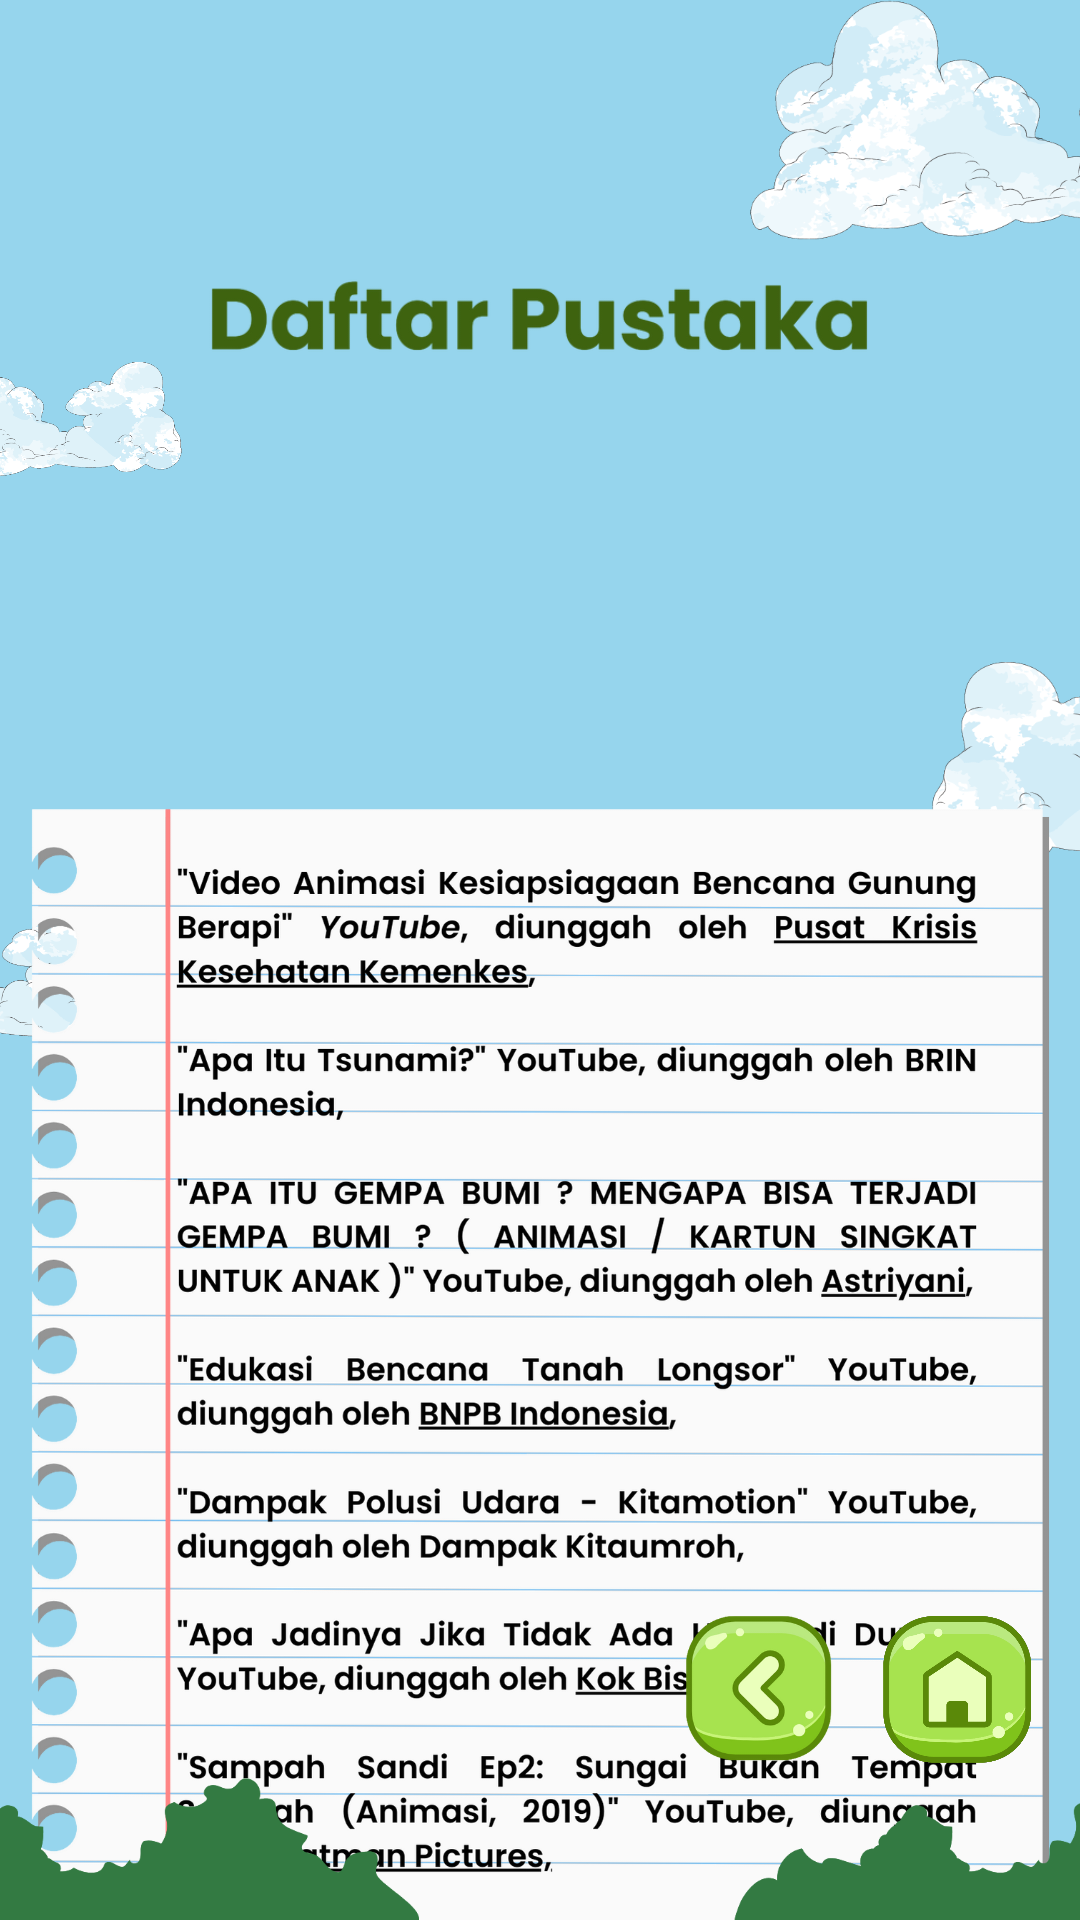

Here is an Android app screen rendered from its layout file. Give the layout XML and the strings, colors and styles it references.
<!-- AndroidManifest.xml: application theme Theme.EcoGuardian -->
<!-- res/layout/activity_references.xml -->
<?xml version="1.0" encoding="utf-8"?>
<androidx.constraintlayout.widget.ConstraintLayout xmlns:android="http://schemas.android.com/apk/res/android"
    xmlns:app="http://schemas.android.com/apk/res-auto"
    xmlns:tools="http://schemas.android.com/tools"
    android:layout_width="match_parent"
    android:layout_height="match_parent"
    android:background="@color/blue_sky"
    tools:context=".ReferencesActivity">

    <include
        layout="@layout/background"
        android:layout_width="match_parent"
        android:layout_height="match_parent"/>

    <ImageView
        android:id="@+id/img_dapus_text"
        android:layout_width="220dp"
        android:layout_height="50dp"
        android:layout_marginTop="80dp"
        android:src="@drawable/asset_text_dapus"
        app:layout_constraintEnd_toEndOf="parent"
        app:layout_constraintHorizontal_bias="0.497"
        app:layout_constraintStart_toStartOf="parent"
        app:layout_constraintTop_toTopOf="parent" />

    <ImageView
        android:layout_width="0dp"
        android:layout_height="600dp"
        android:layout_marginStart="8dp"
        android:layout_marginTop="48dp"
        android:layout_marginEnd="8dp"
        android:scaleType="fitCenter"
        android:src="@drawable/asset_dapus"
        app:layout_constraintEnd_toEndOf="parent"
        app:layout_constraintStart_toStartOf="parent"
        app:layout_constraintTop_toBottomOf="@id/img_dapus_text" />

    <ImageButton
        android:id="@+id/btn_prev"
        android:layout_width="50dp"
        android:layout_height="50dp"
        android:layout_marginEnd="16dp"
        android:background="@drawable/asset_button_prev"
        app:layout_constraintBottom_toBottomOf="@+id/btn_home"
        app:layout_constraintEnd_toStartOf="@id/btn_home"
        app:layout_constraintTop_toTopOf="@+id/btn_home" />

    <ImageButton
        android:id="@+id/btn_home"
        android:layout_width="50dp"
        android:layout_height="50dp"
        android:layout_marginEnd="16dp"
        android:layout_marginBottom="52dp"
        android:background="@drawable/asset_btn_home"
        app:layout_constraintBottom_toBottomOf="parent"
        app:layout_constraintEnd_toEndOf="parent" />

    <ImageView
        android:layout_width="200dp"
        android:layout_height="70dp"
        android:src="@drawable/asset_grass"
        android:layout_marginStart="-60dp"
        android:layout_marginBottom="-12dp"
        app:layout_constraintBottom_toBottomOf="parent"
        app:layout_constraintStart_toStartOf="parent"
        />

    <ImageView
        android:layout_width="200dp"
        android:layout_height="70dp"
        android:src="@drawable/asset_grass"
        android:layout_marginEnd="-84dp"
        android:layout_marginBottom="-12dp"
        app:layout_constraintBottom_toBottomOf="parent"
        app:layout_constraintEnd_toEndOf="parent"
        />


</androidx.constraintlayout.widget.ConstraintLayout>
<!-- res/layout/background.xml (included above) -->
<?xml version="1.0" encoding="utf-8"?>
<androidx.constraintlayout.widget.ConstraintLayout xmlns:android="http://schemas.android.com/apk/res/android"
    xmlns:app="http://schemas.android.com/apk/res-auto"
    android:layout_width="match_parent"
    android:layout_height="match_parent"
    android:background="@color/blue_sky">

    <ImageView
        android:id="@+id/imageView2"
        android:layout_width="180dp"
        android:layout_height="80dp"
        android:layout_marginEnd="-70dp"
        android:src="@drawable/asset_cloud"
        app:layout_constraintEnd_toEndOf="parent"
        app:layout_constraintTop_toTopOf="parent" />

    <ImageView
        android:id="@+id/imageView4"
        android:layout_width="180dp"
        android:layout_height="80dp"
        android:layout_marginTop="130dp"
        android:layout_marginEnd="-130dp"
        android:scaleX="-1"
        android:src="@drawable/asset_cloud"
        app:layout_constraintEnd_toEndOf="parent"
        app:layout_constraintTop_toBottomOf="@+id/imageView2" />

    <ImageView
        android:layout_width="100dp"
        android:layout_height="50dp"
        android:layout_marginStart="-40dp"
        android:layout_marginTop="32dp"
        android:src="@drawable/asset_cloud"
        app:layout_constraintStart_toStartOf="parent"
        app:layout_constraintTop_toBottomOf="@+id/imageView2" />


    <ImageView
        android:layout_width="140dp"
        android:layout_height="60dp"
        android:layout_marginStart="-85dp"
        android:src="@drawable/asset_cloud"
        app:layout_constraintStart_toStartOf="parent"
        app:layout_constraintTop_toBottomOf="@+id/imageView4" />

</androidx.constraintlayout.widget.ConstraintLayout>
<!-- resources referenced by this layout -->
<resources>
  <color name="blue_sky">#96D5ED</color>
  <!-- drawable asset_btn_home: png bitmap (drawable, 25490 bytes) -->
  <!-- drawable asset_button_prev: png bitmap (drawable, 33254 bytes) -->
  <!-- drawable asset_cloud: png bitmap (drawable, 90269 bytes) -->
  <!-- drawable asset_dapus: png bitmap (drawable, 658868 bytes) -->
  <!-- drawable asset_grass: png bitmap (drawable, 11387 bytes) -->
  <!-- drawable asset_text_dapus: png bitmap (drawable, 27448 bytes) -->
  <style name="Theme.EcoGuardian" parent="Theme.MaterialComponents.DayNight.NoActionBar">
          
          <item name="colorPrimary">@color/blue</item>
          <item name="colorPrimaryVariant">@color/blue_sky</item>
          <item name="colorOnPrimary">@color/white</item>
          
          <item name="colorSecondary">@color/blue_sky</item>
          <item name="colorSecondaryVariant">@color/blue</item>
          <item name="colorOnSecondary">@color/black</item>
          
          <item name="android:statusBarColor">?attr/colorPrimaryVariant</item>
          
      </style>
  <color name="blue">#55B8D9</color>
  <color name="white">#FFFFFFFF</color>
  <color name="black">#FF000000</color>
</resources>
